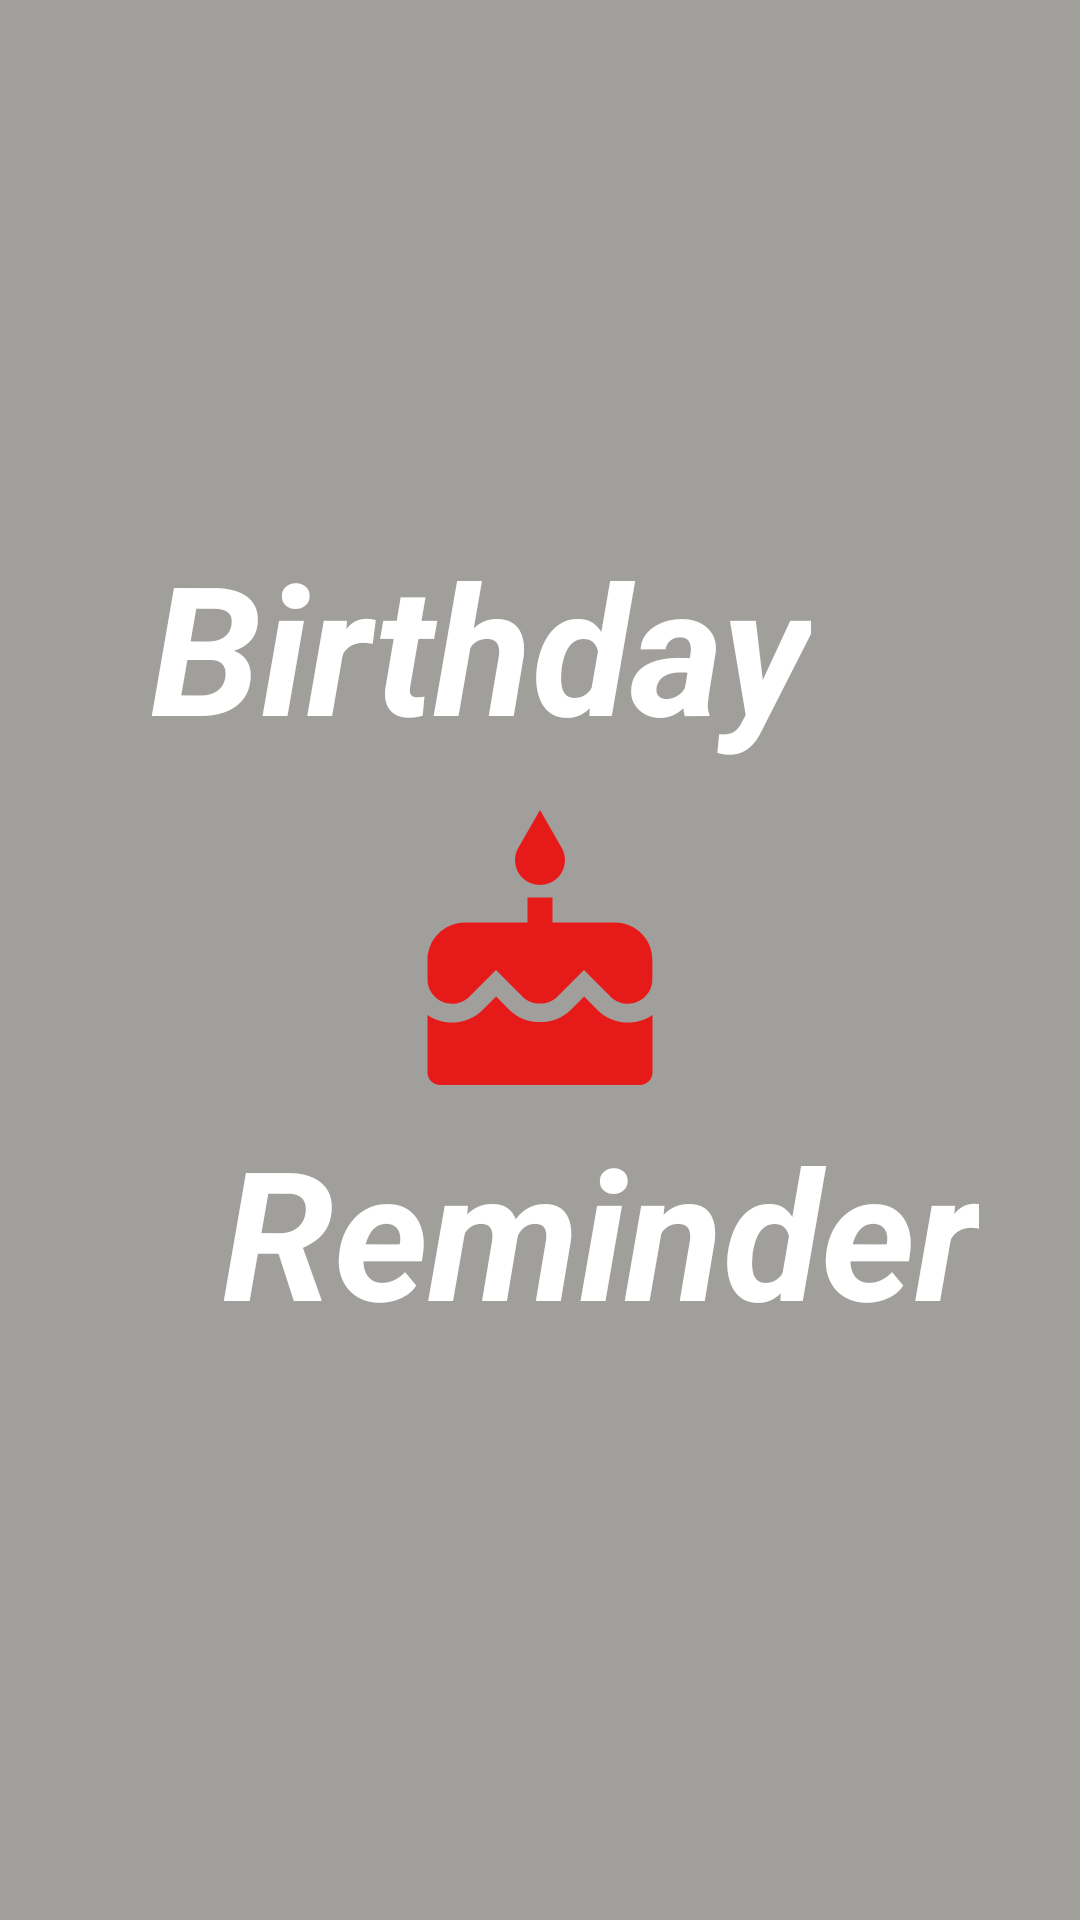

Reconstruct the res/layout file that produces this screen, plus the resources it refers to.
<!-- AndroidManifest.xml: activity theme Theme.BirthdayReminder1.noActionBar -->
<!-- res/layout/activity_splash_screen.xml -->
<?xml version="1.0" encoding="utf-8"?>
<androidx.constraintlayout.widget.ConstraintLayout xmlns:android="http://schemas.android.com/apk/res/android"
    xmlns:app="http://schemas.android.com/apk/res-auto"
    xmlns:tools="http://schemas.android.com/tools"
    android:layout_width="match_parent"
    android:layout_height="match_parent"
    android:background="@color/grey"
    tools:context=".ui.SplashScreenActivity">

    <TextView
        android:id="@+id/splash_tv1"
        android:layout_width="wrap_content"
        android:layout_height="wrap_content"
        android:text="Birthday"
        android:textSize="60dp"
        android:textColor="@color/white"
        android:textStyle="bold|italic"
        app:layout_constraintBottom_toTopOf="@id/iv_splash"
        app:layout_constraintStart_toStartOf="parent"
        app:layout_constraintEnd_toEndOf="parent"
        android:layout_marginBottom="15dp"
        android:layout_marginEnd="40dp"
        />

    <TextView
        android:id="@+id/splash_tv2"
        android:layout_width="wrap_content"
        android:layout_height="wrap_content"
        android:text="Reminder"
        android:textSize="60dp"
        android:layout_marginStart="40dp"
        android:textColor="@color/white"
        android:textStyle="bold|italic"
        app:layout_constraintTop_toBottomOf="@id/iv_splash"
        app:layout_constraintStart_toStartOf="parent"
        app:layout_constraintEnd_toEndOf="parent"
        />

    <ImageView
        android:id="@+id/iv_splash"
        android:layout_width="100dp"
        android:layout_height="100dp"
        android:src="@drawable/baseline_cake_24"
        app:layout_constraintTop_toTopOf="parent"
        app:layout_constraintBottom_toBottomOf="parent"
        app:layout_constraintStart_toStartOf="parent"
        app:layout_constraintEnd_toEndOf="parent"

        />


</androidx.constraintlayout.widget.ConstraintLayout>
<!-- resources referenced by this layout -->
<resources>
  <color name="grey">#A09F9B</color>
  <color name="white">#FFFFFFFF</color>
  <!-- drawable baseline_cake_24 (drawable) -->
  <vector android:height="24dp" android:tint="#E71A1A"
      android:viewportHeight="24" android:viewportWidth="24"
      android:width="24dp" xmlns:android="http://schemas.android.com/apk/res/android">
      <path android:fillColor="@android:color/white" android:pathData="M12,6c1.11,0 2,-0.9 2,-2 0,-0.38 -0.1,-0.73 -0.29,-1.03L12,0l-1.71,2.97c-0.19,0.3 -0.29,0.65 -0.29,1.03 0,1.1 0.9,2 2,2zM16.6,15.99l-1.07,-1.07 -1.08,1.07c-1.3,1.3 -3.58,1.31 -4.89,0l-1.07,-1.07 -1.09,1.07C6.75,16.64 5.88,17 4.96,17c-0.73,0 -1.4,-0.23 -1.96,-0.61L3,21c0,0.55 0.45,1 1,1h16c0.55,0 1,-0.45 1,-1v-4.61c-0.56,0.38 -1.23,0.61 -1.96,0.61 -0.92,0 -1.79,-0.36 -2.44,-1.01zM18,9h-5L13,7h-2v2L6,9c-1.66,0 -3,1.34 -3,3v1.54c0,1.08 0.88,1.96 1.96,1.96 0.52,0 1.02,-0.2 1.38,-0.57l2.14,-2.13 2.13,2.13c0.74,0.74 2.03,0.74 2.77,0l2.14,-2.13 2.13,2.13c0.37,0.37 0.86,0.57 1.38,0.57 1.08,0 1.96,-0.88 1.96,-1.96L20.99,12C21,10.34 19.66,9 18,9z"/>
  </vector>
  <style name="Theme.BirthdayReminder1.noActionBar">
  
          <item name="windowNoTitle">true</item>
          <item name="windowActionBar">false</item>
          <item name="android:navigationBarColor">@color/grey</item>
  
      </style>
</resources>
